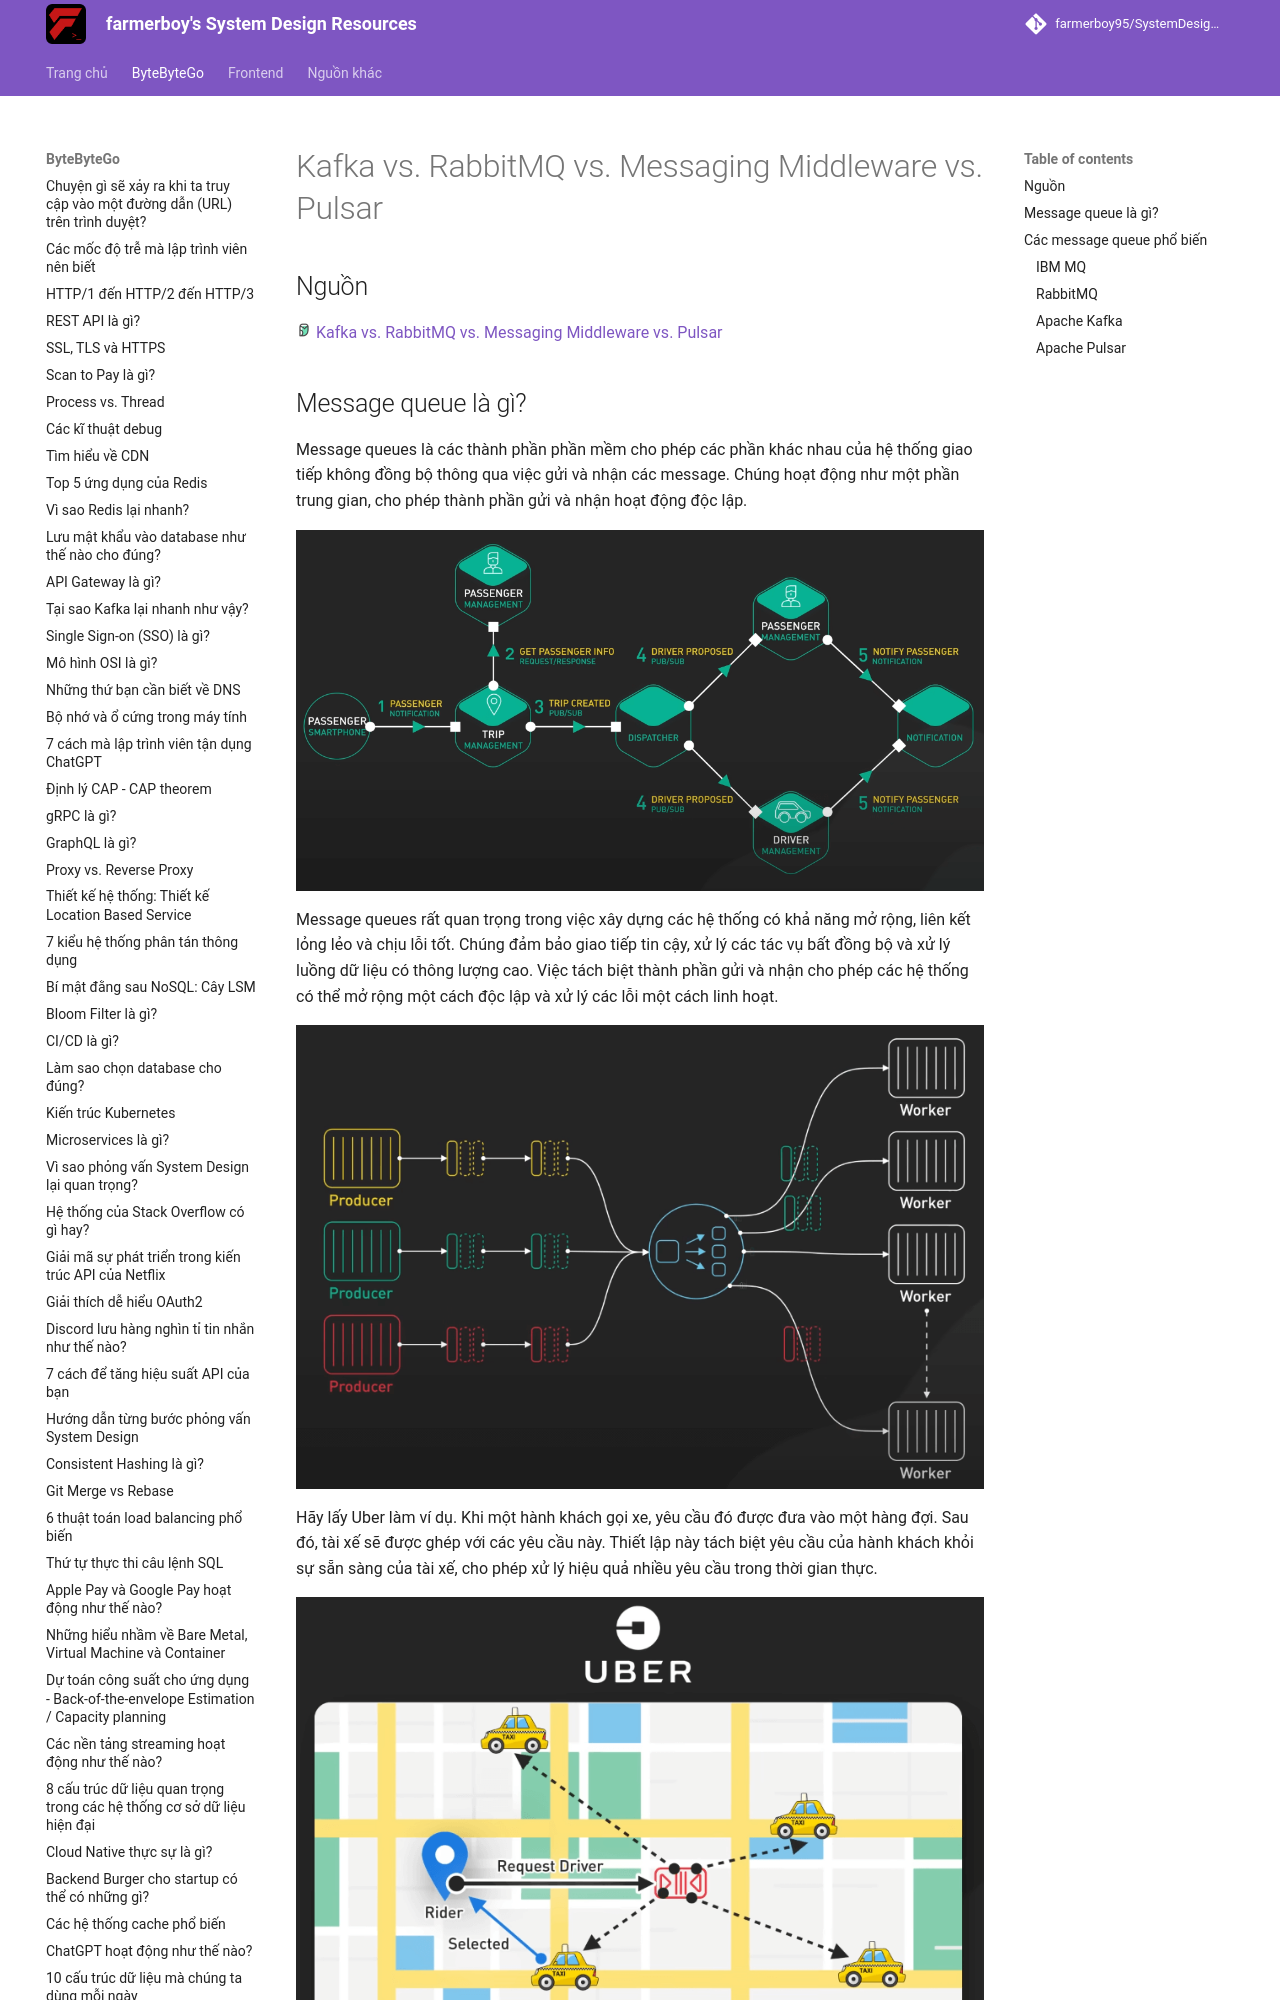

repository: farmerboy95/SystemDesignResources · page: ByteByteGo/kafka-rabbitmq-messaging-pulsar/index.html · generator: mkdocs

# Kafka vs. RabbitMQ vs. Messaging Middleware vs. Pulsar

## Nguồn

<img src="../../assets/images/bytebytego.png" width="16" height="16"/> [Kafka vs. RabbitMQ vs. Messaging Middleware vs. Pulsar](https://www.youtube.com/watch?v=x4k1XEjNzYQ)

## Message queue là gì?

Message queues là các thành phần phần mềm cho phép các phần khác nhau của hệ thống giao tiếp không đồng bộ thông qua việc gửi và nhận các message. Chúng hoạt động như một phần trung gian, cho phép thành phần gửi và nhận hoạt động độc lập. 

![](../assets/ByteByteGo/kafka-rabbitmq-messaging-pulsar/figure1.png){:class="centered-img"}

Message queues rất quan trọng trong việc xây dựng các hệ thống có khả năng mở rộng, liên kết lỏng lẻo và chịu lỗi tốt. Chúng đảm bảo giao tiếp tin cậy, xử lý các tác vụ bất đồng bộ và xử lý luồng dữ liệu có thông lượng cao. Việc tách biệt thành phần gửi và nhận cho phép các hệ thống có thể mở rộng một cách độc lập và xử lý các lỗi một cách linh hoạt.

![](../assets/ByteByteGo/kafka-rabbitmq-messaging-pulsar/figure2.png){:class="centered-img"}

Hãy lấy Uber làm ví dụ. Khi một hành khách gọi xe, yêu cầu đó được đưa vào một hàng đợi. Sau đó, tài xế sẽ được ghép với các yêu cầu này. Thiết lập này tách biệt yêu cầu của hành khách khỏi sự sẵn sàng của tài xế, cho phép xử lý hiệu quả nhiều yêu cầu trong thời gian thực.

![](../assets/ByteByteGo/kafka-rabbitmq-messaging-pulsar/figure3.png){:class="centered-img"}

## Các message queue phổ biến
